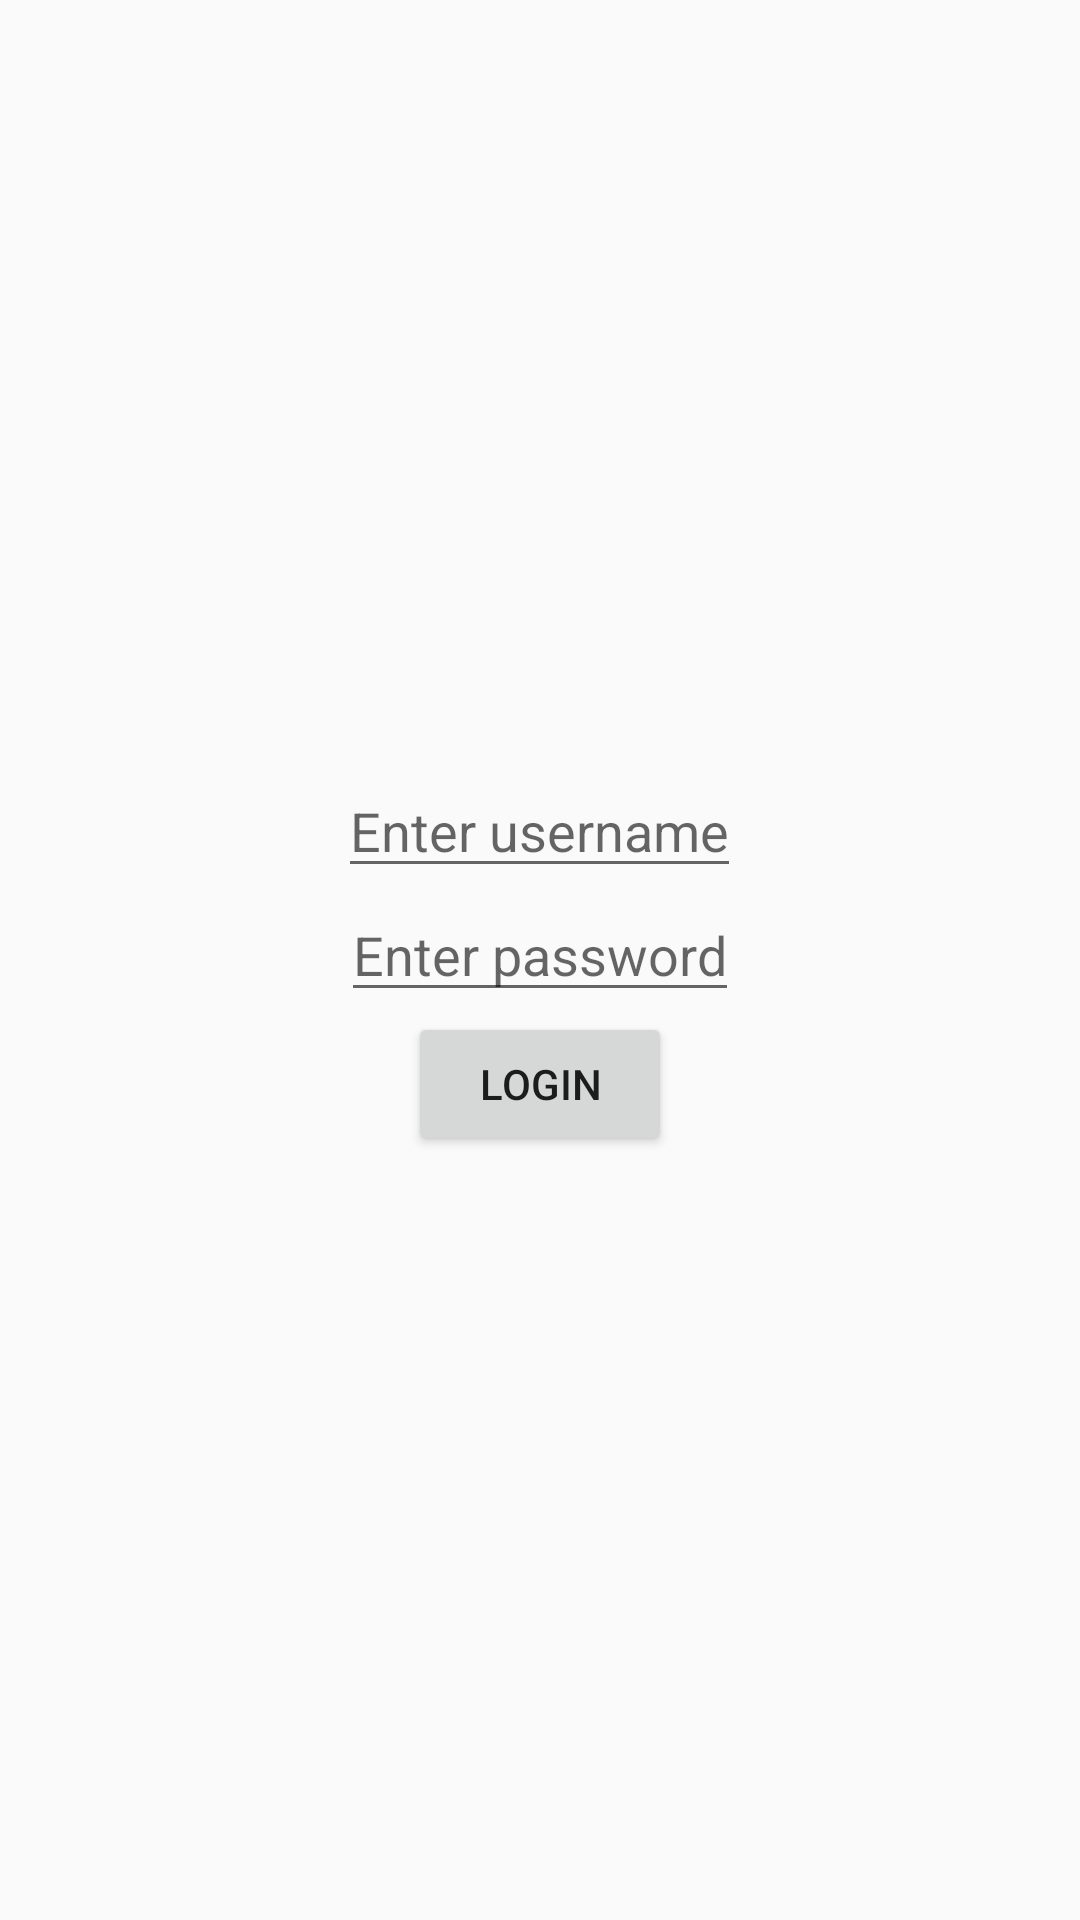

The Android layout XML behind this screen, and the referenced resources:
<!-- AndroidManifest.xml: application theme AppTheme -->
<!-- res/layout/login_activity.xml -->
<?xml version="1.0" encoding="utf-8"?>
<LinearLayout xmlns:android="http://schemas.android.com/apk/res/android"
    android:orientation="vertical" android:layout_width="match_parent"
    android:layout_height="match_parent"
    android:gravity="center"
    android:id="@+id/login_activity">


    <EditText
        android:id = "@+id/username_edittext"
        android:layout_width = "wrap_content"
        android:layout_height = "wrap_content"
        android:inputType="textPersonName"
        android:hint="Enter username"
        />
    <EditText
    android:id = "@+id/password_edittext"
    android:layout_width = "wrap_content"
    android:layout_height = "wrap_content"
    android:inputType = "textPassword"
        android:hint="Enter password"/>

    <Button
        android:id = "@+id/button"
        android:layout_width = "wrap_content"
        android:layout_height = "wrap_content"
        android:onClick = "login"
        android:text = "Login"
        android:textAllCaps="true"
        />


</LinearLayout>
<!-- resources referenced by this layout -->
<resources>
  <style name="AppTheme" parent="Theme.AppCompat.Light.DarkActionBar">
          
          <item name="colorPrimary">@color/colorPrimary</item>
          <item name="colorPrimaryDark">@color/colorPrimaryDark</item>
          <item name="colorAccent">@color/colorAccent</item>
      </style>
  <!-- not gathered from this repository: default colours our renderer supplied (Android Studio template values) -->
  <color name="colorPrimary">#FF6200EE</color>
  <color name="colorPrimaryDark">#FF3700B3</color>
  <color name="colorAccent">#FF03DAC5</color>
</resources>
